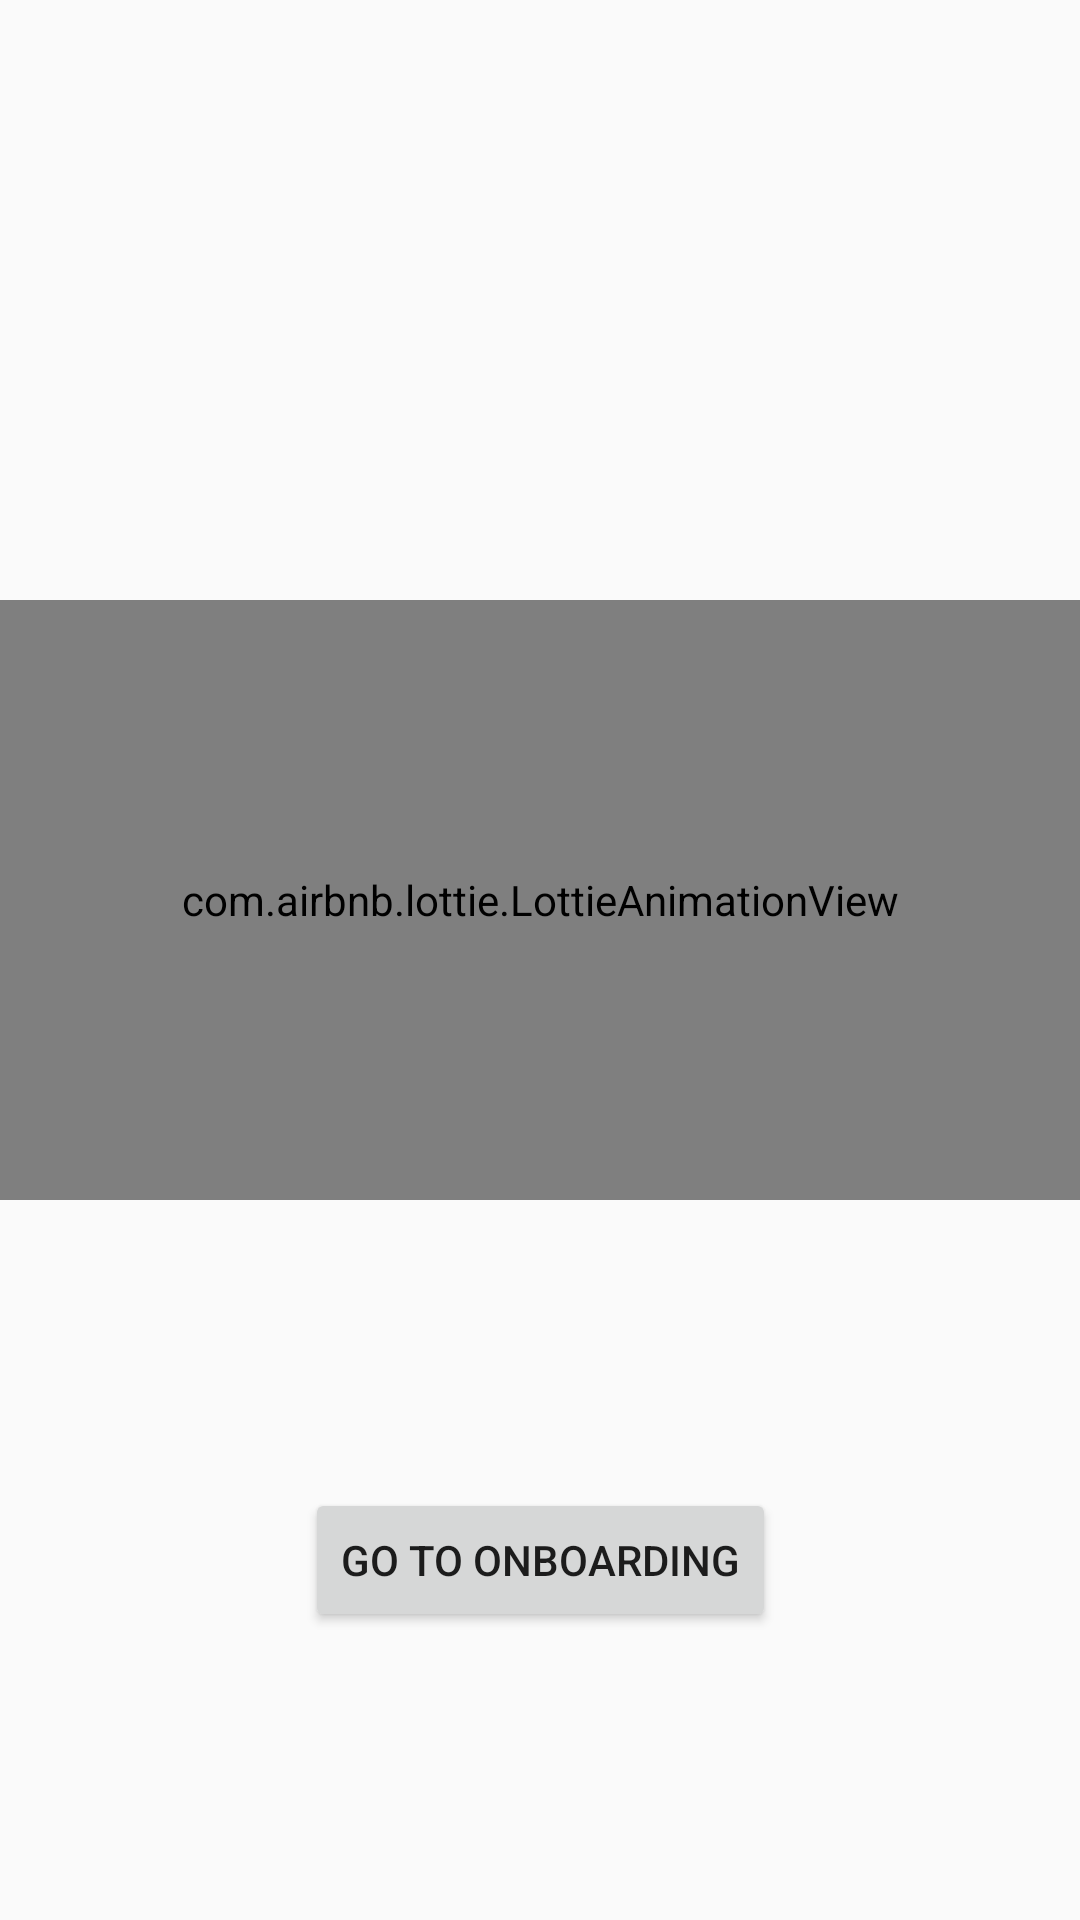

Produce the Android XML layout that renders to this screen, including the resource entries it uses.
<!-- AndroidManifest.xml: application theme AppTheme -->
<!-- res/layout/activity_main.xml -->
<?xml version="1.0" encoding="utf-8"?>
<androidx.constraintlayout.widget.ConstraintLayout xmlns:android="http://schemas.android.com/apk/res/android"
    xmlns:app="http://schemas.android.com/apk/res-auto"
    xmlns:tools="http://schemas.android.com/tools"
    android:layout_width="match_parent"
    android:layout_height="match_parent"
    tools:context=".MainActivity">

    <ImageView
        android:id="@+id/imageView"
        android:layout_width="0dp"
        android:layout_height="200dp"
        android:scaleType="centerCrop"
        android:src="@drawable/ic_launcher_foreground"
        app:layout_constraintEnd_toEndOf="parent"
        app:layout_constraintStart_toStartOf="parent"
        app:layout_constraintTop_toTopOf="parent"
        tools:ignore="ContentDescription" />

    <com.airbnb.lottie.LottieAnimationView
        android:id="@+id/animationView"
        android:layout_width="match_parent"
        android:layout_height="200dp"
        app:layout_constraintEnd_toEndOf="parent"
        app:layout_constraintHorizontal_bias="1.0"
        app:layout_constraintStart_toStartOf="parent"
        app:layout_constraintTop_toBottomOf="@+id/imageView"
        app:lottie_fileName="logoloader.json"
        app:lottie_autoPlay="true"
        app:lottie_loop="true" />

    <Button
        android:id="@+id/goOnboarding"
        android:layout_width="wrap_content"
        android:layout_height="wrap_content"
        android:text="Go to onboarding"
        app:layout_constraintBottom_toBottomOf="parent"
        app:layout_constraintEnd_toEndOf="parent"
        app:layout_constraintStart_toStartOf="parent"
        app:layout_constraintTop_toBottomOf="@+id/animationView"
        tools:ignore="HardcodedText" />

</androidx.constraintlayout.widget.ConstraintLayout>
<!-- resources referenced by this layout -->
<resources>
  <style name="AppTheme" parent="Theme.AppCompat.Light.DarkActionBar">
          
          <item name="colorPrimary">@color/colorPrimary</item>
          <item name="colorPrimaryDark">@color/colorPrimaryDark</item>
          <item name="colorAccent">@color/colorAccent</item>
      </style>
  <color name="colorPrimary">#03DAC5</color>
  <color name="colorPrimaryDark">#3700B3</color>
  <color name="colorAccent">#6200EE</color>
</resources>
